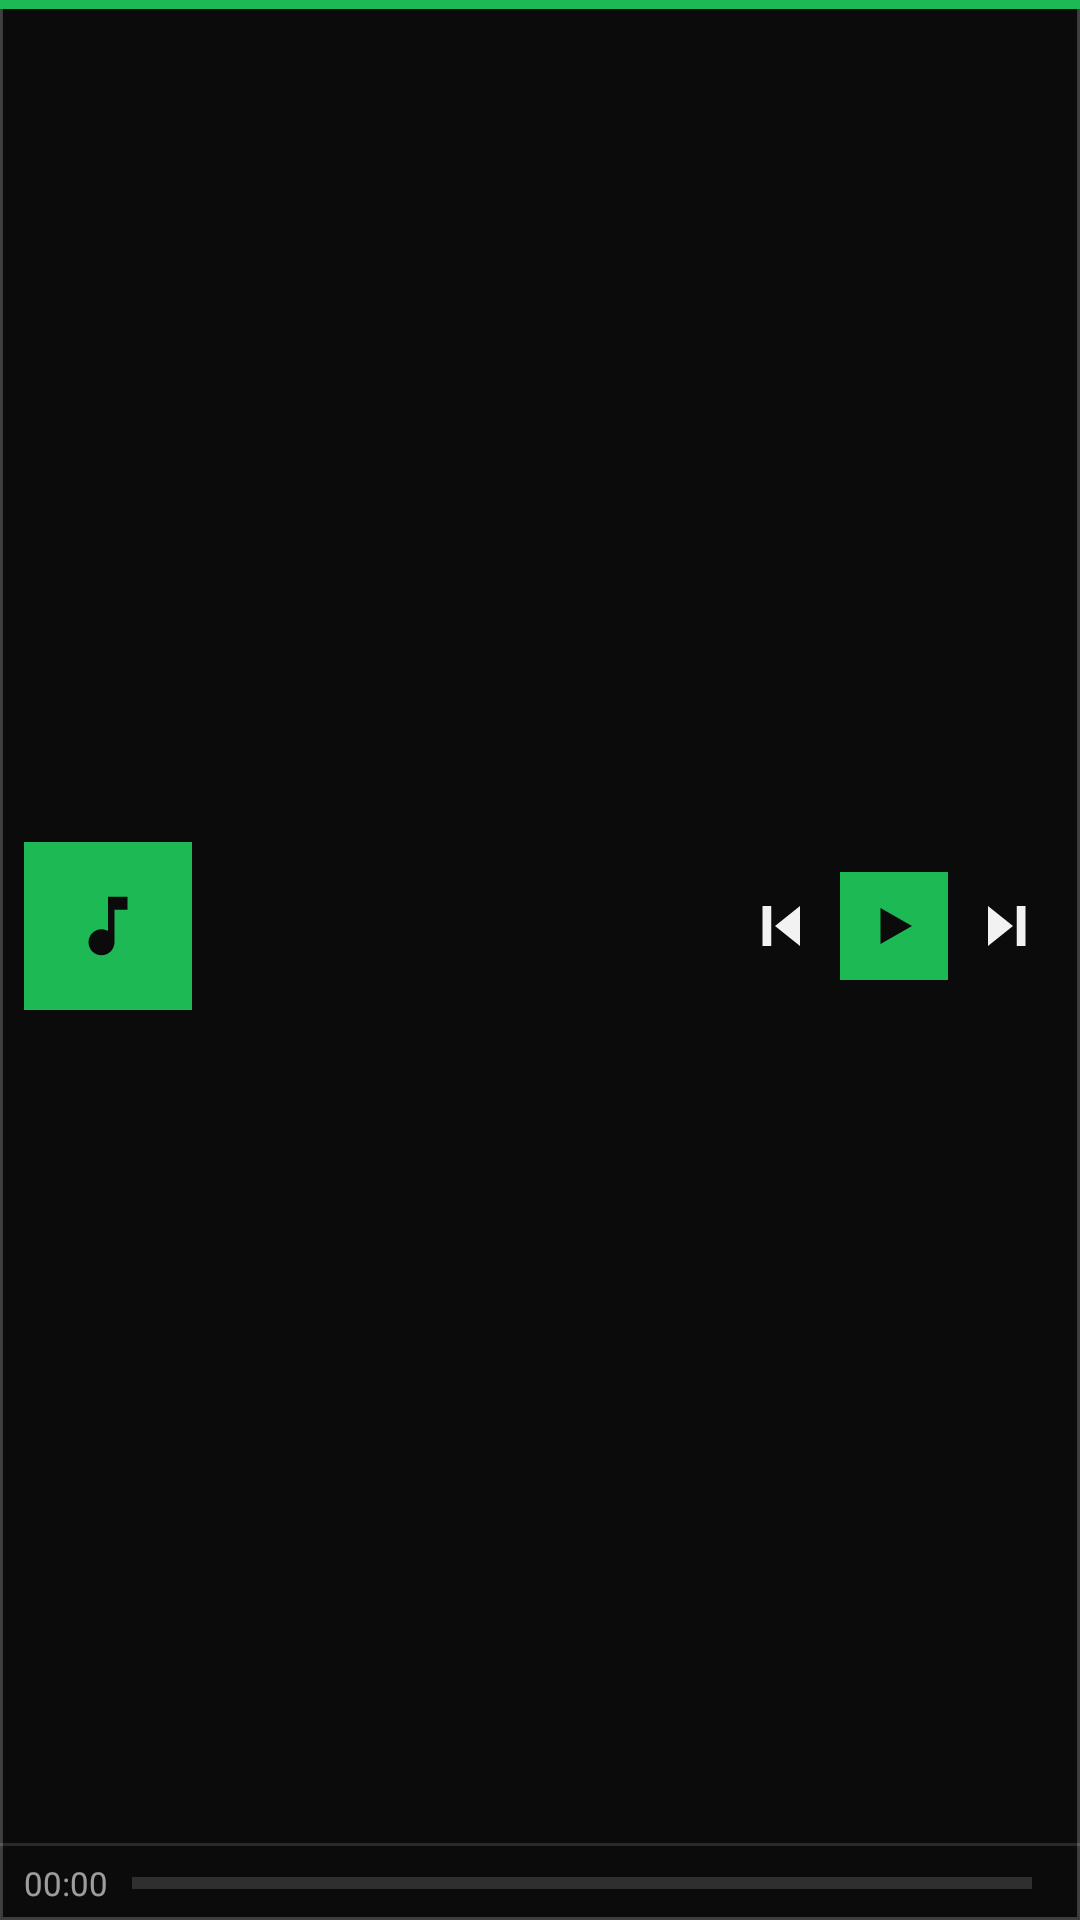

Reconstruct the res/layout file that produces this screen, plus the resources it refers to.
<!-- AndroidManifest.xml: application theme Theme.Arris -->
<!-- res/layout/widget_player_large.xml -->
<?xml version="1.0" encoding="utf-8"?>
<LinearLayout xmlns:android="http://schemas.android.com/apk/res/android"
    xmlns:tools="http://schemas.android.com/tools"
    android:id="@+id/widget_root"
    android:layout_width="match_parent"
    android:layout_height="match_parent"
    android:background="@drawable/widget_card_bg"
    android:orientation="vertical">

    <TextView
        android:id="@+id/widget_accent"
        android:layout_width="match_parent"
        android:layout_height="3dp"
        android:background="@drawable/widget_accent_fill" />

    <LinearLayout
        android:layout_width="match_parent"
        android:layout_height="0dp"
        android:layout_weight="1"
        android:gravity="center_vertical"
        android:orientation="horizontal"
        android:paddingStart="8dp"
        android:paddingEnd="6dp">

        <FrameLayout
            android:id="@+id/widget_cover_box"
            android:layout_width="56dp"
            android:layout_height="56dp"
            android:background="@drawable/widget_accent_fill">

            <ImageView
                android:id="@+id/widget_cover_icon"
                android:layout_width="26dp"
                android:layout_height="26dp"
                android:layout_gravity="center"
                android:importantForAccessibility="no"
                android:src="@drawable/widget_ic_note"
                android:tint="#0B0B0B"
            tools:ignore="UseAppTint" />

            <ImageView
                android:id="@+id/widget_cover"
                android:layout_width="match_parent"
                android:layout_height="match_parent"
                android:importantForAccessibility="no"
                android:scaleType="centerCrop"
                android:visibility="gone" />
        </FrameLayout>

        <LinearLayout
            android:layout_width="0dp"
            android:layout_height="wrap_content"
            android:layout_marginStart="8dp"
            android:layout_weight="1"
            android:orientation="vertical">

            <TextView
                android:id="@+id/widget_title"
                android:layout_width="match_parent"
                android:layout_height="wrap_content"
                android:ellipsize="end"
                android:maxLines="2"
                android:textColor="#F2F2F2"
                android:textSize="13sp" />

            <TextView
                android:id="@+id/widget_artist"
                android:layout_width="match_parent"
                android:layout_height="wrap_content"
                android:ellipsize="end"
                android:maxLines="1"
                android:textColor="#99FFFFFF"
                android:textSize="11sp" />
        </LinearLayout>

        <ImageButton
            android:id="@+id/widget_prev"
            android:layout_width="36dp"
            android:layout_height="36dp"
            android:layout_marginStart="4dp"
            android:background="@android:color/transparent"
            android:padding="8dp"
            android:scaleType="fitCenter"
            android:src="@drawable/widget_ic_prev"
            tools:ignore="ContentDescription" />

        <ImageButton
            android:id="@+id/widget_play"
            android:layout_width="36dp"
            android:layout_height="36dp"
            android:layout_marginStart="2dp"
            android:background="@drawable/widget_accent_fill"
            android:padding="9dp"
            android:scaleType="fitCenter"
            android:src="@drawable/widget_ic_play"
            tools:ignore="ContentDescription" />

        <ImageButton
            android:id="@+id/widget_next"
            android:layout_width="36dp"
            android:layout_height="36dp"
            android:layout_marginStart="2dp"
            android:background="@android:color/transparent"
            android:padding="8dp"
            android:scaleType="fitCenter"
            android:src="@drawable/widget_ic_next"
            tools:ignore="ContentDescription" />
    </LinearLayout>

    <TextView
        android:layout_width="match_parent"
        android:layout_height="1dp"
        android:background="@drawable/widget_divider" />

    <LinearLayout
        android:id="@+id/widget_progress_row"
        android:layout_width="match_parent"
        android:layout_height="wrap_content"
        android:gravity="center_vertical"
        android:orientation="horizontal"
        android:paddingStart="8dp"
        android:paddingTop="5dp"
        android:paddingEnd="8dp"
        android:paddingBottom="5dp">

        <Chronometer
            android:id="@+id/widget_elapsed"
            android:layout_width="wrap_content"
            android:layout_height="wrap_content"
            android:textColor="#99FFFFFF"
            android:textSize="11sp" />

        <ProgressBar
            android:id="@+id/widget_progress"
            style="?android:attr/progressBarStyleHorizontal"
            android:layout_width="0dp"
            android:layout_height="4dp"
            android:layout_marginStart="8dp"
            android:layout_marginEnd="8dp"
            android:layout_weight="1"
            android:max="1000"
            android:progress="0"
            android:progressDrawable="@drawable/widget_progress_fill" />

        <TextView
            android:id="@+id/widget_duration"
            android:layout_width="wrap_content"
            android:layout_height="wrap_content"
            android:textColor="#99FFFFFF"
            android:textSize="11sp" />
    </LinearLayout>
</LinearLayout>
<!-- resources referenced by this layout -->
<resources>
  <!-- drawable widget_accent_fill (drawable) -->
  <?xml version="1.0" encoding="utf-8"?>
  <shape xmlns:android="http://schemas.android.com/apk/res/android"
      android:shape="rectangle">
      <solid android:color="#1DB954" />
  </shape>
  <!-- drawable widget_card_bg (drawable) -->
  <?xml version="1.0" encoding="utf-8"?>
  <shape xmlns:android="http://schemas.android.com/apk/res/android"
      android:shape="rectangle">
      <solid android:color="#0B0B0B" />
      <stroke
          android:width="1dp"
          android:color="#33FFFFFF" />
  </shape>
  <!-- drawable widget_divider (drawable) -->
  <?xml version="1.0" encoding="utf-8"?>
  <shape xmlns:android="http://schemas.android.com/apk/res/android"
      android:shape="rectangle">
      <solid android:color="#1FFFFFFF" />
  </shape>
  <!-- drawable widget_ic_next (drawable) -->
  <?xml version="1.0" encoding="utf-8"?>
  <vector xmlns:android="http://schemas.android.com/apk/res/android"
      android:width="24dp"
      android:height="24dp"
      android:viewportWidth="24"
      android:viewportHeight="24">
      <path
          android:fillColor="#F2F2F2"
          android:pathData="M15.5,4 L19,4 L19,20 L15.5,20 Z M4,4 L14,12 L4,20 Z" />
  </vector>
  <!-- drawable widget_ic_note (drawable) -->
  <?xml version="1.0" encoding="utf-8"?>
  <vector xmlns:android="http://schemas.android.com/apk/res/android"
      android:width="24dp"
      android:height="24dp"
      android:viewportWidth="24"
      android:viewportHeight="24">
      <path
          android:fillColor="#FFFFFF"
          android:pathData="M12,3 L12,13.55 C11.41,13.21 10.73,13 10,13 C7.79,13 6,14.79 6,17 C6,19.21 7.79,21 10,21 C12.21,21 14,19.21 14,17 L14,7 L18,7 L18,3 Z" />
  </vector>
  <!-- drawable widget_ic_play (drawable) -->
  <?xml version="1.0" encoding="utf-8"?>
  <vector xmlns:android="http://schemas.android.com/apk/res/android"
      android:width="24dp"
      android:height="24dp"
      android:viewportWidth="24"
      android:viewportHeight="24">
      <path
          android:fillColor="#0B0B0B"
          android:pathData="M6,4 L20,12 L6,20 Z" />
  </vector>
  <!-- drawable widget_ic_prev (drawable) -->
  <?xml version="1.0" encoding="utf-8"?>
  <vector xmlns:android="http://schemas.android.com/apk/res/android"
      android:width="24dp"
      android:height="24dp"
      android:viewportWidth="24"
      android:viewportHeight="24">
      <path
          android:fillColor="#F2F2F2"
          android:pathData="M5,4 L8.5,4 L8.5,20 L5,20 Z M20,4 L20,20 L10,12 Z" />
  </vector>
  <!-- drawable widget_progress_fill (drawable) -->
  <?xml version="1.0" encoding="utf-8"?>
  <layer-list xmlns:android="http://schemas.android.com/apk/res/android">
      <item android:id="@android:id/background">
          <shape android:shape="rectangle">
              <solid android:color="#26FFFFFF" />
          </shape>
      </item>
      <item android:id="@android:id/progress">
          <clip>
              <shape android:shape="rectangle">
                  <solid android:color="#F2F2F2" />
              </shape>
          </clip>
      </item>
  </layer-list>
  <style name="Theme.Arris" parent="Base.Theme.Arris" />
  <style name="Base.Theme.Arris" parent="@android:style/Theme.Material.NoActionBar">
          <item name="android:windowBackground">@color/window_background</item>
          <item name="android:windowLightStatusBar">false</item>
          <item name="android:windowLightNavigationBar">false</item>
          <item name="android:statusBarColor">@android:color/transparent</item>
          <item name="android:navigationBarColor">@android:color/transparent</item>
      </style>
  <color name="window_background">#121212</color>
</resources>
